The GitHub repository rolfSnahre/KeyRec contains a labelled image folder "Dataset" with 2 categories: key, no key. Examples follow, each with its label.

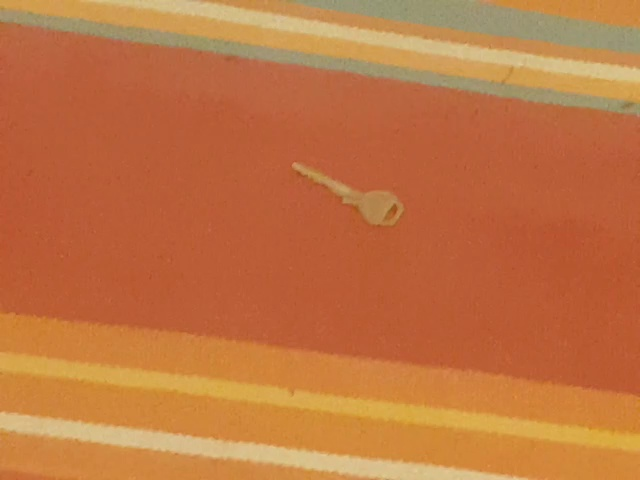
Label: key

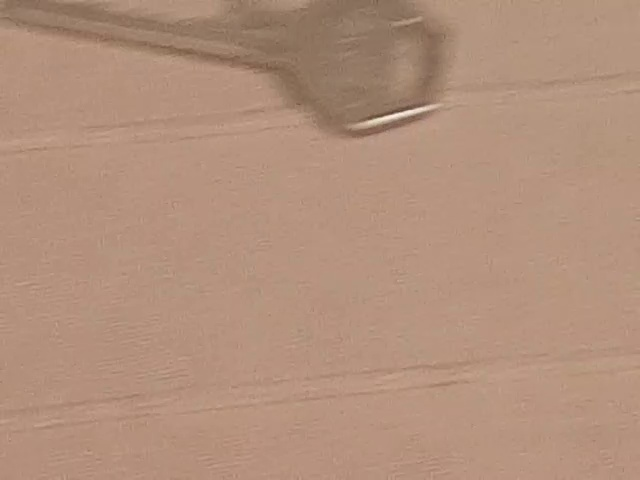
Label: key

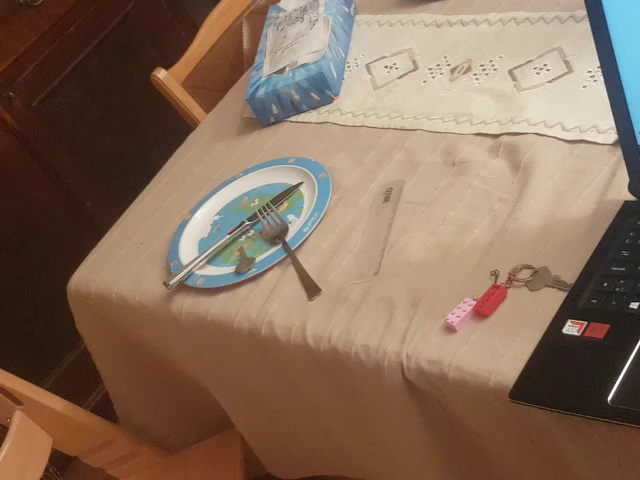
Label: key

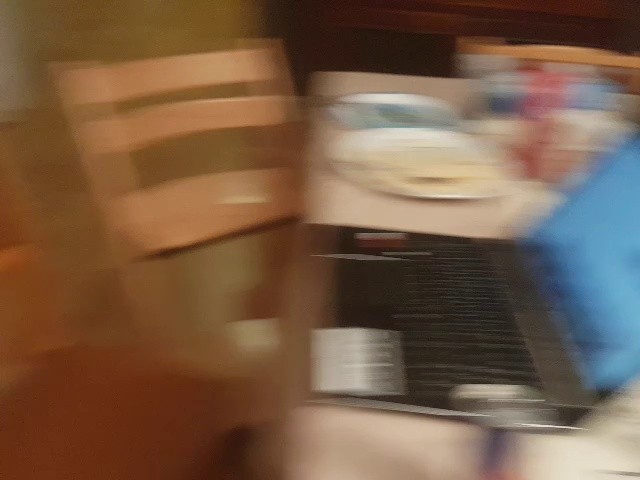
Label: no key

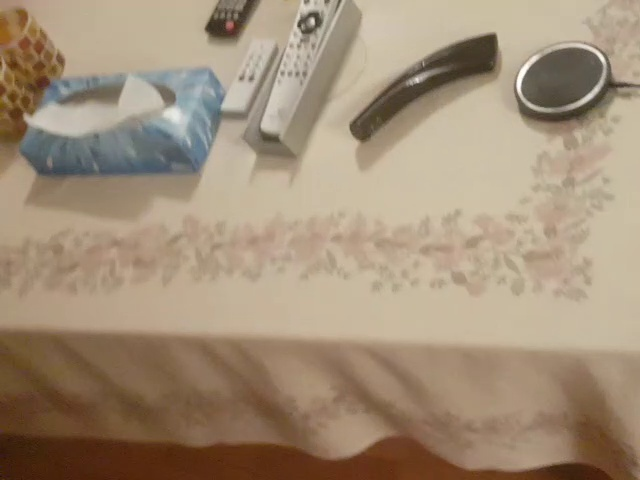
Label: no key

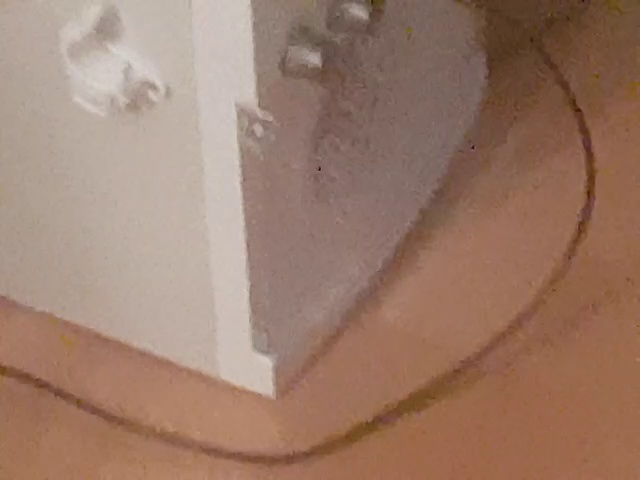
Label: no key
